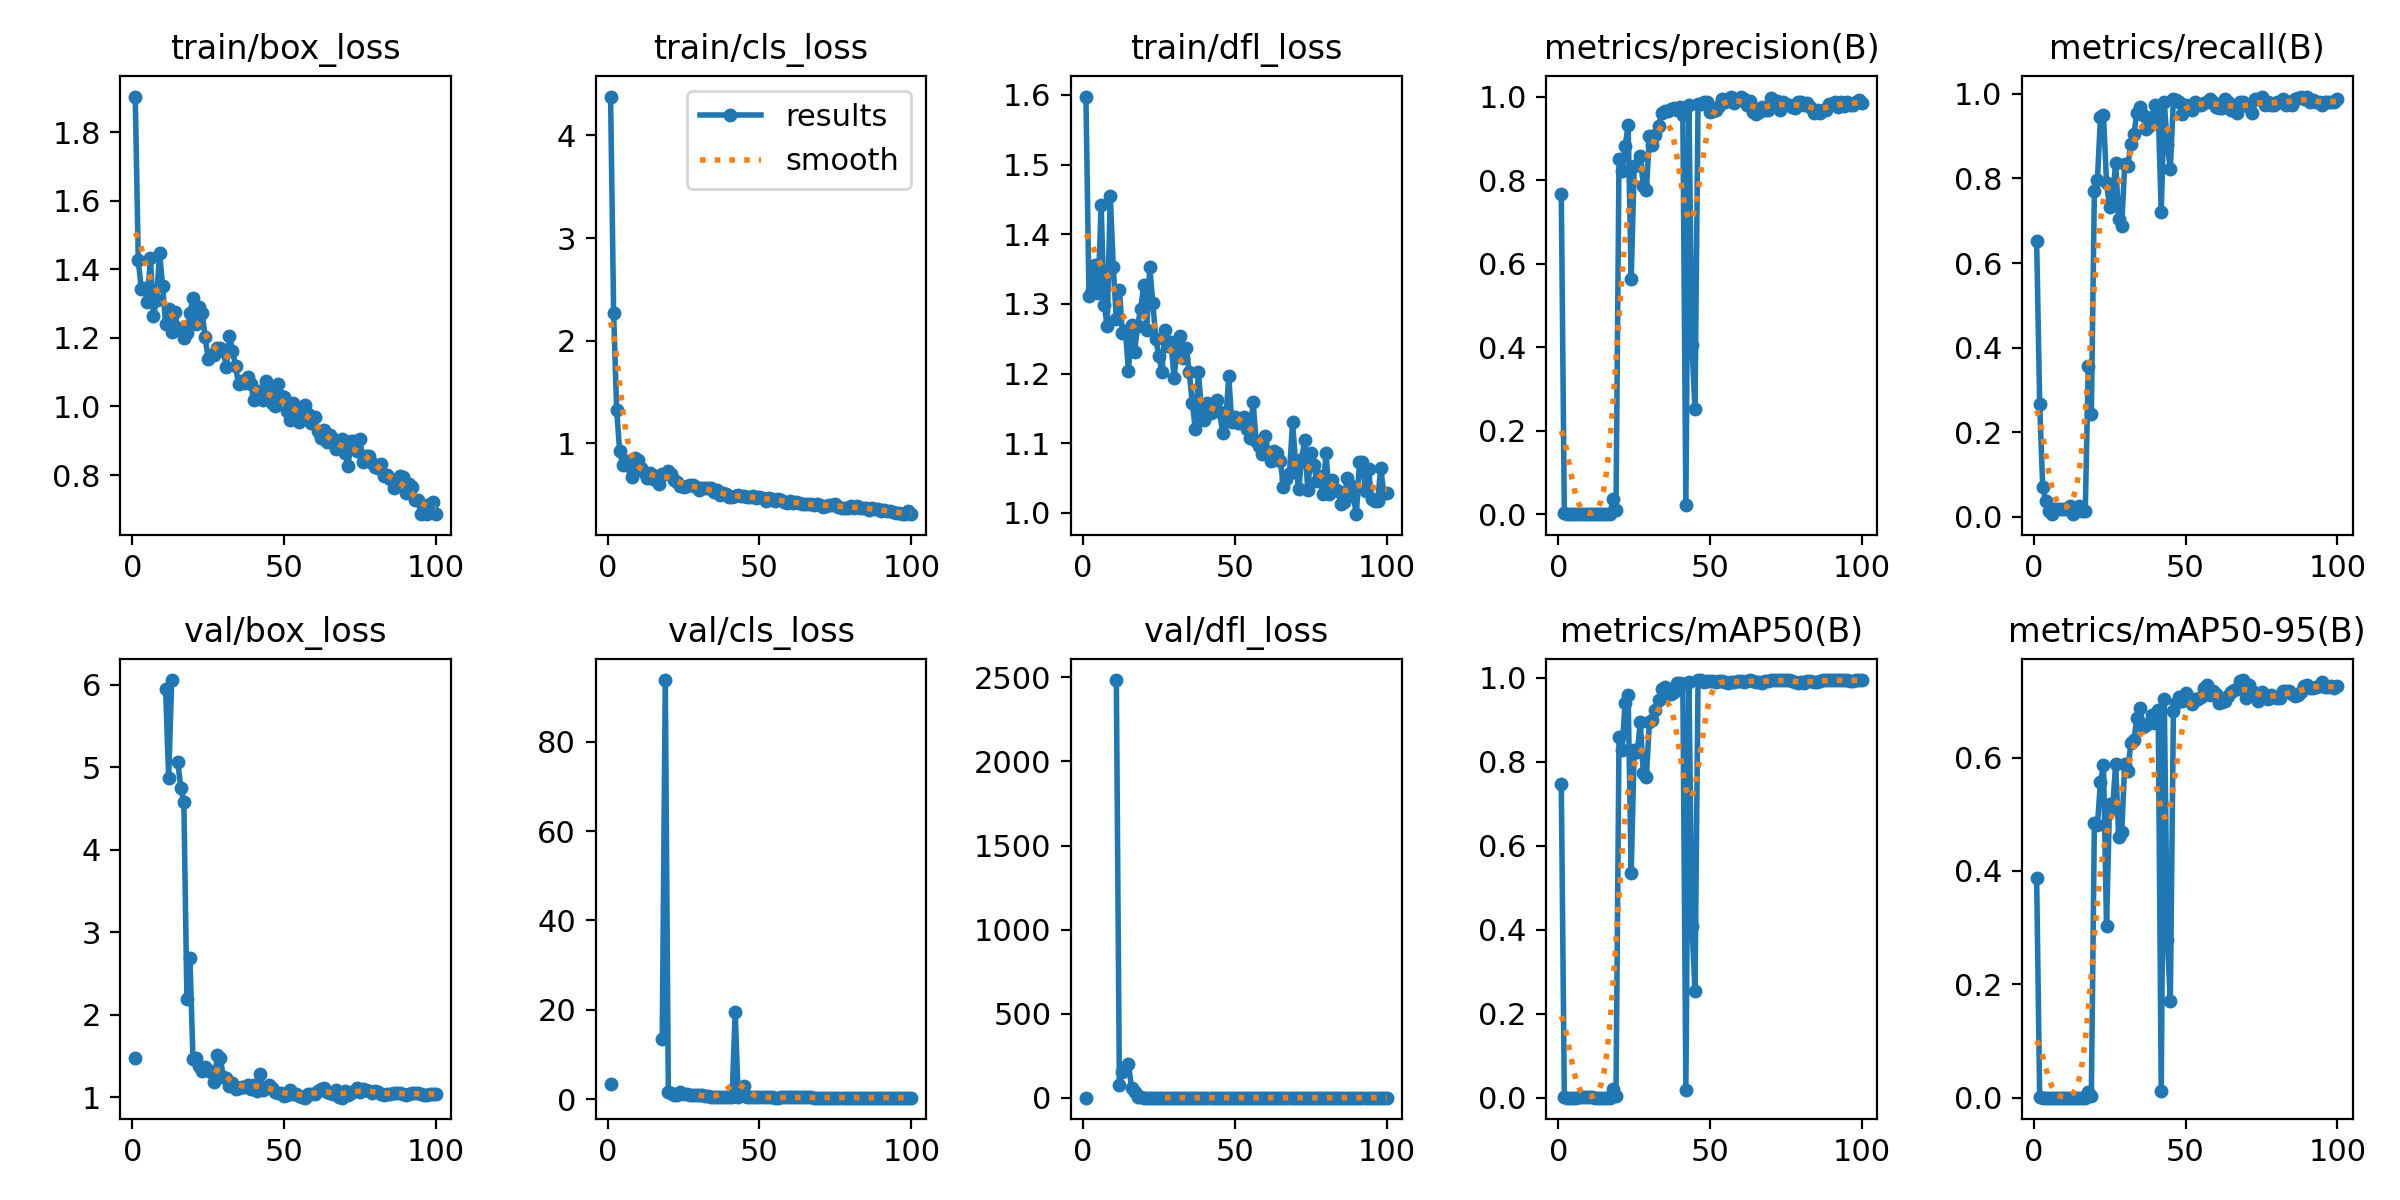

Data behind this chart, as committed beside it:
epoch, train/box_loss, train/cls_loss, train/dfl_loss, metrics/precision(B), metrics/recall(B), metrics/mAP50(B), metrics/mAP50-95(B), val/box_loss, val/cls_loss, val/dfl_loss, lr/pg0, lr/pg1, lr/pg2
1, 1.905, 4.379, 1.598, 0.7677, 0.6526, 0.7481, 0.3877, 1.482, 3.354, 1.575, 0.00012, 0.00012, 0.00012
2, 1.427, 2.273, 1.311, 0.00286, 0.2675, 0.00211, 0.00104, nan, nan, nan, 0.0002574, 0.0002574, 0.0002574
3, 1.342, 1.324, 1.32, 0.00075, 0.07006, 0.00041, 0.00021, nan, nan, nan, 0.0003921, 0.0003921, 0.0003921
4, 1.345, 0.9242, 1.356, 0.00041, 0.03822, 0.00024, 0.0001, nan, nan, nan, 0.000524, 0.000524, 0.000524
5, 1.305, 0.7896, 1.316, 0.00014, 0.01274, 7e-05, 2e-05, nan, nan, nan, 0.0006531, 0.0006531, 0.0006531
6, 1.434, 0.8291, 1.442, 7e-05, 0.00637, 4e-05, 0, nan, nan, nan, 0.0007794, 0.0007794, 0.0007794
7, 1.263, 0.7799, 1.299, 0.0002, 0.01911, 0.00062, 8e-05, nan, nan, nan, 0.000903, 0.000903, 0.000903
8, 1.312, 0.6716, 1.268, 0.0002, 0.01911, 0.00062, 8e-05, nan, nan, nan, 0.001024, 0.001024, 0.001024
9, 1.449, 0.8591, 1.455, 0.0002, 0.01911, 0.00062, 8e-05, nan, nan, nan, 0.001142, 0.001142, 0.001142
10, 1.353, 0.8373, 1.353, 0.0002, 0.01911, 0.00062, 8e-05, nan, nan, nan, 0.001257, 0.001257, 0.001257
11, 1.24, 0.7566, 1.278, 0.0002, 0.01911, 0.00062, 8e-05, 5.948, inf, 2484, 0.00137, 0.00137, 0.00137
12, 1.286, 0.7212, 1.32, 0.00027, 0.02548, 0.00014, 2e-05, 4.866, inf, 77.52, 0.001479, 0.001479, 0.001479
13, 1.216, 0.6611, 1.259, 7e-05, 0.00637, 4e-05, 0, 6.055, inf, 155.3, 0.001586, 0.001586, 0.001586
14, 1.275, 0.7131, 1.262, 0.00014, 0.01274, 9e-05, 1e-05, nan, nan, nan, 0.00169, 0.00169, 0.00169
15, 1.23, 0.6508, 1.204, 0.00027, 0.02548, 0.00015, 2e-05, 5.061, inf, 199.6, 0.001723, 0.001723, 0.001723
16, 1.22, 0.6865, 1.27, 0.00014, 0.01274, 7e-05, 1e-05, 4.751, inf, 58.95, 0.001703, 0.001703, 0.001703
17, 1.199, 0.6022, 1.23, 0.00014, 0.01274, 7e-05, 1e-05, 4.579, inf, 36.91, 0.001683, 0.001683, 0.001683
18, 1.213, 0.705, 1.269, 0.03645, 0.3567, 0.0211, 0.01044, 2.194, 13.51, 2.646, 0.001663, 0.001663, 0.001663
19, 1.273, 0.7031, 1.292, 0.00927, 0.242, 0.00516, 0.00241, 2.691, 93.76, 5.443, 0.001644, 0.001644, 0.001644
20, 1.316, 0.7336, 1.326, 0.851, 0.7707, 0.8594, 0.4851, 1.465, 1.561, 1.814, 0.001624, 0.001624, 0.001624
21, 1.241, 0.6996, 1.262, 0.821, 0.7962, 0.8286, 0.4808, 1.472, 1.509, 1.761, 0.001604, 0.001604, 0.001604
22, 1.292, 0.645, 1.353, 0.8812, 0.945, 0.9405, 0.5572, 1.386, 0.9304, 1.724, 0.001584, 0.001584, 0.001584
23, 1.274, 0.6276, 1.302, 0.931, 0.949, 0.958, 0.5863, 1.321, 0.9681, 1.563, 0.001564, 0.001564, 0.001564
24, 1.202, 0.5825, 1.249, 0.5626, 0.7898, 0.5351, 0.3033, 1.375, 1.581, 1.554, 0.001545, 0.001545, 0.001545
25, 1.139, 0.5733, 1.226, 0.8338, 0.7325, 0.8285, 0.519, 1.327, 1.186, 1.497, 0.001525, 0.001525, 0.001525
26, 1.15, 0.5906, 1.202, 0.8372, 0.7536, 0.8242, 0.5107, 1.311, 1.233, 1.466, 0.001505, 0.001505, 0.001505
27, 1.151, 0.5969, 1.262, 0.8567, 0.8375, 0.8933, 0.589, 1.19, 0.9004, 1.395, 0.001485, 0.001485, 0.001485
28, 1.172, 0.5992, 1.239, 0.7865, 0.704, 0.7727, 0.4592, 1.515, 0.9496, 1.617, 0.001465, 0.001465, 0.001465
29, 1.172, 0.573, 1.245, 0.7752, 0.6879, 0.7637, 0.468, 1.482, 0.9247, 1.586, 0.001446, 0.001446, 0.001446
30, 1.162, 0.5445, 1.194, 0.9062, 0.8344, 0.8944, 0.5894, 1.244, 1.031, 1.428, 0.001426, 0.001426, 0.001426
31, 1.115, 0.5699, 1.233, 0.8845, 0.8296, 0.8997, 0.5762, 1.234, 0.9377, 1.433, 0.001406, 0.001406, 0.001406
32, 1.205, 0.5651, 1.254, 0.9081, 0.8813, 0.9229, 0.6253, 1.137, 0.6949, 1.357, 0.001386, 0.001386, 0.001386
33, 1.163, 0.5667, 1.222, 0.9291, 0.9045, 0.9472, 0.6318, 1.179, 0.7514, 1.407, 0.001366, 0.001366, 0.001366
34, 1.118, 0.5618, 1.237, 0.9599, 0.9554, 0.9729, 0.6697, 1.107, 0.5252, 1.351, 0.001347, 0.001347, 0.001347
35, 1.065, 0.5269, 1.202, 0.9655, 0.9681, 0.9772, 0.6875, 1.115, 0.5321, 1.354, 0.001327, 0.001327, 0.001327
36, 1.075, 0.5448, 1.158, 0.9655, 0.949, 0.9613, 0.6544, 1.131, 0.5381, 1.351, 0.001307, 0.001307, 0.001307
37, 1.068, 0.4981, 1.12, 0.9694, 0.9172, 0.9603, 0.6581, 1.129, 0.523, 1.345, 0.001287, 0.001287, 0.001287
38, 1.085, 0.5179, 1.202, 0.9726, 0.9236, 0.9658, 0.6615, 1.157, 0.5218, 1.345, 0.001267, 0.001267, 0.001267
39, 1.066, 0.5056, 1.149, 0.9674, 0.9446, 0.9879, 0.6749, 1.102, 0.48, 1.313, 0.001248, 0.001248, 0.001248
40, 1.018, 0.4819, 1.134, 0.9745, 0.9741, 0.9886, 0.6617, 1.145, 0.4771, 1.336, 0.001228, 0.001228, 0.001228
41, 1.032, 0.4792, 1.158, 0.9559, 0.9673, 0.9856, 0.6843, 1.078, 0.4879, 1.287, 0.001208, 0.001208, 0.001208
42, 1.046, 0.4845, 1.143, 0.02097, 0.7198, 0.0186, 0.01178, 1.289, 19.59, 1.43, 0.001188, 0.001188, 0.001188
43, 1.02, 0.5011, 1.157, 0.9788, 0.9809, 0.9904, 0.7038, 1.089, 0.4506, 1.283, 0.001168, 0.001168, 0.001168
44, 1.073, 0.4885, 1.163, 0.4041, 0.879, 0.4095, 0.2779, 1.11, 1.88, 1.297, 0.001149, 0.001149, 0.001149
45, 1.045, 0.4877, 1.144, 0.2517, 0.8217, 0.2534, 0.1709, 1.156, 2.903, 1.353, 0.001129, 0.001129, 0.001129
46, 1.011, 0.476, 1.115, 0.9812, 0.9873, 0.9942, 0.6831, 1.112, 0.4844, 1.328, 0.001109, 0.001109, 0.001109
47, 1.002, 0.4746, 1.132, 0.981, 0.9858, 0.9943, 0.697, 1.062, 0.4452, 1.278, 0.001089, 0.001089, 0.001089
48, 1.066, 0.4925, 1.196, 0.986, 0.9809, 0.9905, 0.7064, 1.052, 0.4477, 1.274, 0.001069, 0.001069, 0.001069
49, 1.029, 0.4676, 1.13, 0.9868, 0.9534, 0.9932, 0.6991, 1.056, 0.4497, 1.281, 0.00105, 0.00105, 0.00105
50, 1.027, 0.4753, 1.137, 0.9623, 0.9748, 0.9924, 0.7139, 1.013, 0.4437, 1.253, 0.00103, 0.00103, 0.00103
51, 0.9882, 0.4672, 1.129, 0.9665, 0.9681, 0.991, 0.7019, 1.036, 0.4342, 1.252, 0.00101, 0.00101, 0.00101
52, 0.9593, 0.4419, 1.132, 0.9683, 0.9618, 0.989, 0.6943, 1.092, 0.4431, 1.283, 0.0009902, 0.0009902, 0.0009902
53, 1.01, 0.468, 1.138, 0.9778, 0.9809, 0.9928, 0.7025, 1.047, 0.4265, 1.256, 0.0009704, 0.0009704, 0.0009704
54, 0.9921, 0.4633, 1.12, 0.9935, 0.9745, 0.9933, 0.7025, 1.04, 0.427, 1.252, 0.0009506, 0.0009506, 0.0009506
55, 0.9558, 0.4435, 1.107, 0.9878, 0.9745, 0.9893, 0.7077, 1.019, 0.4099, 1.249, 0.0009308, 0.0009308, 0.0009308
56, 0.9987, 0.4588, 1.16, 0.9935, 0.9785, 0.9884, 0.7229, 1.003, 0.4043, 1.23, 0.000911, 0.000911, 0.000911
57, 1.006, 0.4502, 1.103, 0.999, 0.9809, 0.9891, 0.7285, 0.9973, 0.4121, 1.234, 0.0008912, 0.0008912, 0.0008912
58, 0.9768, 0.4346, 1.096, 0.9857, 0.9873, 0.9895, 0.7113, 1.04, 0.4328, 1.261, 0.0008714, 0.0008714, 0.0008714
59, 0.9508, 0.4236, 1.084, 0.9912, 0.9809, 0.9919, 0.7169, 1.043, 0.4263, 1.265, 0.0008516, 0.0008516, 0.0008516
60, 0.9702, 0.4382, 1.11, 1, 0.9679, 0.9912, 0.7121, 1.04, 0.4143, 1.273, 0.0008318, 0.0008318, 0.0008318
... 40 more rows
